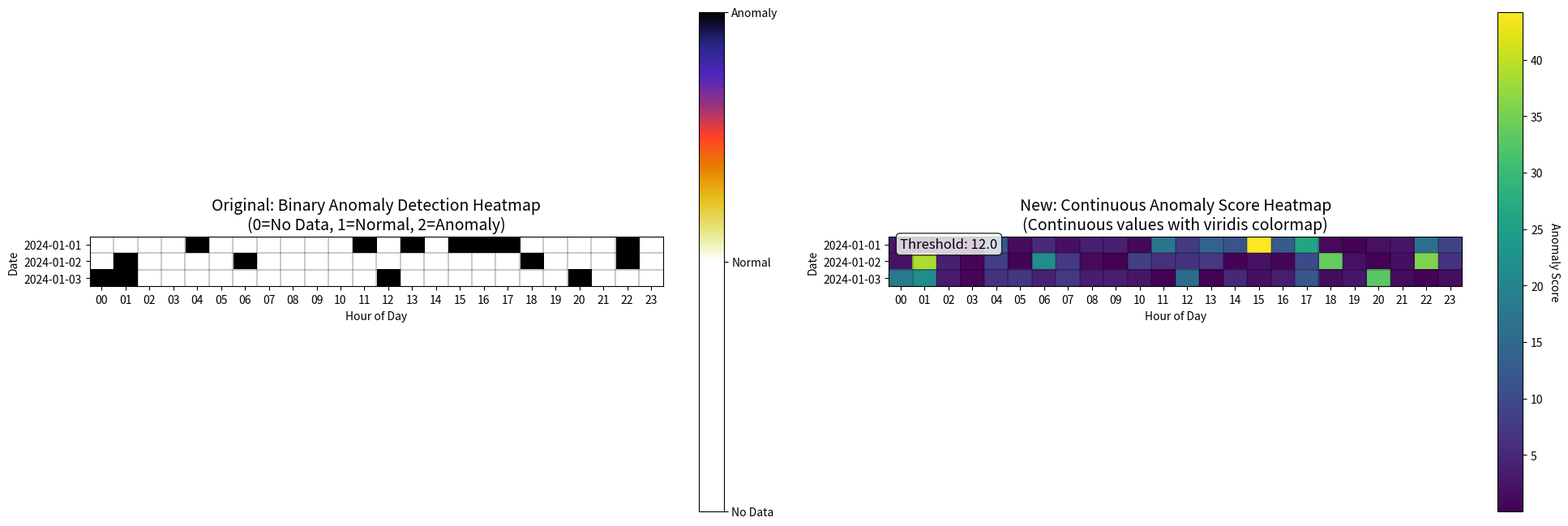

Source code (Python):
#!/usr/bin/env python3
"""
Demonstration script showing the difference between the two heatmap visualizations.
"""

import numpy as np
import pandas as pd
import matplotlib.pyplot as plt
from datetime import datetime, timedelta

def create_demo_comparison():
    """Create a side-by-side comparison of both heatmap types."""
    print("🎨 Creating heatmap comparison demo...")
    
    # Generate sample data
    np.random.seed(42)
    dates = pd.date_range('2024-01-01', periods=72, freq='h')  # 3 days
    
    # Create sample data with varying patterns
    sample_data = pd.DataFrame({
        'timestamp': dates,
        'population': np.random.randint(100, 1000, len(dates)),
        'mesh_id': ['533946403'] * len(dates)
    })
    
    # Generate realistic anomaly scores (exponential distribution)
    sample_data['anomaly_score'] = np.random.exponential(5, len(dates))
    
    # Create some high-score anomalies
    anomaly_indices = np.random.choice(len(dates), size=10, replace=False)
    sample_data.loc[anomaly_indices, 'anomaly_score'] = np.random.uniform(15, 50, len(anomaly_indices))
    
    # Binary anomaly detection (scores above threshold)
    threshold = 12.0
    sample_data['detected_anomaly'] = sample_data['anomaly_score'] > threshold
    
    # Process data for visualization
    data_copy = sample_data.copy()
    data_copy['hour'] = data_copy['timestamp'].dt.hour
    data_copy['date'] = data_copy['timestamp'].dt.date
    unique_dates = sorted(data_copy['date'].unique())
    
    # Create both matrices
    binary_matrix = np.zeros((len(unique_dates), 24))
    score_matrix = np.full((len(unique_dates), 24), np.nan)
    
    for i, date in enumerate(unique_dates):
        day_data = data_copy[data_copy['date'] == date]
        for _, row in day_data.iterrows():
            hour = row['hour']
            if 0 <= hour <= 23:
                # Binary matrix
                if row['detected_anomaly']:
                    binary_matrix[i, hour] = 2  # Anomaly
                else:
                    binary_matrix[i, hour] = 1  # Normal
                
                # Score matrix
                score_matrix[i, hour] = row['anomaly_score']
    
    # Create comparison visualization
    fig, (ax1, ax2) = plt.subplots(1, 2, figsize=(20, 8))
    
    # Binary heatmap (left)
    im1 = ax1.imshow(binary_matrix, cmap='CMRmap_r', aspect=0.7, interpolation='nearest')
    ax1.set_title('Original: Binary Anomaly Detection Heatmap\n(0=No Data, 1=Normal, 2=Anomaly)', fontsize=14)
    ax1.set_xlabel('Hour of Day')
    ax1.set_ylabel('Date')
    ax1.set_xticks(range(24))
    ax1.set_xticklabels([f"{i:02d}" for i in range(24)])
    ax1.set_yticks(range(len(unique_dates)))
    ax1.set_yticklabels([str(date) for date in unique_dates])
    
    # Add grid for binary
    for i in range(1, 24):
        ax1.axvline(i-0.5, color='black', linewidth=0.3)
    for i in range(1, len(unique_dates)):
        ax1.axhline(i-0.5, color='black', linewidth=0.3)
    
    cbar1 = plt.colorbar(im1, ax=ax1, shrink=0.8)
    cbar1.set_ticks([0, 1, 2])
    cbar1.set_ticklabels(['No Data', 'Normal', 'Anomaly'])
    
    # Score heatmap (right)
    masked_scores = np.ma.masked_where(np.isnan(score_matrix), score_matrix)
    im2 = ax2.imshow(masked_scores, cmap='viridis', aspect=0.7, interpolation='nearest')
    ax2.set_title('New: Continuous Anomaly Score Heatmap\n(Continuous values with viridis colormap)', fontsize=14)
    ax2.set_xlabel('Hour of Day')
    ax2.set_ylabel('Date')
    ax2.set_xticks(range(24))
    ax2.set_xticklabels([f"{i:02d}" for i in range(24)])
    ax2.set_yticks(range(len(unique_dates)))
    ax2.set_yticklabels([str(date) for date in unique_dates])
    
    # Add grid for scores
    for i in range(1, 24):
        ax2.axvline(i-0.5, color='black', linewidth=0.3)
    for i in range(1, len(unique_dates)):
        ax2.axhline(i-0.5, color='black', linewidth=0.3)
    
    cbar2 = plt.colorbar(im2, ax=ax2, shrink=0.8)
    cbar2.set_label('Anomaly Score', rotation=270, labelpad=15)
    
    # Add threshold line to score heatmap
    ax2.text(0.02, 0.98, f'Threshold: {threshold:.1f}', 
             transform=ax2.transAxes, fontsize=12, 
             verticalalignment='top',
             bbox=dict(boxstyle='round', facecolor='white', alpha=0.8))
    
    plt.tight_layout()
    plt.savefig('heatmap_comparison_demo.png', dpi=150, bbox_inches='tight')
    plt.close()
    
    # Print statistics
    print(f"📊 Demo Data Statistics:")
    print(f"   - Total data points: {len(sample_data)}")
    print(f"   - Date range: {unique_dates[0]} to {unique_dates[-1]}")
    print(f"   - Anomaly threshold: {threshold}")
    print(f"   - Binary anomalies detected: {sample_data['detected_anomaly'].sum()}")
    print(f"   - Score range: {sample_data['anomaly_score'].min():.2f} to {sample_data['anomaly_score'].max():.2f}")
    print(f"   - Score mean: {sample_data['anomaly_score'].mean():.2f}")
    print(f"✅ Comparison saved as 'heatmap_comparison_demo.png'")
    
    return True

def main():
    """Create the demo comparison."""
    print("=" * 60)
    print("HEATMAP COMPARISON DEMO")
    print("=" * 60)
    
    try:
        create_demo_comparison()
        print("\n🎉 Demo created successfully!")
        print("\nKey Differences:")
        print("📍 Binary Heatmap (Left):")
        print("   - Shows only detected/not detected")
        print("   - Uses CMRmap_r colormap") 
        print("   - 3 discrete values: No Data, Normal, Anomaly")
        print("\n🌡️ Score Heatmap (Right):")
        print("   - Shows continuous anomaly score values")
        print("   - Uses viridis colormap")
        print("   - Full spectrum of anomaly intensity")
        print("   - Threshold reference displayed")
        print("=" * 60)
        return 0
    except Exception as e:
        print(f"❌ Demo failed: {e}")
        return 1

if __name__ == "__main__":
    exit(main())
